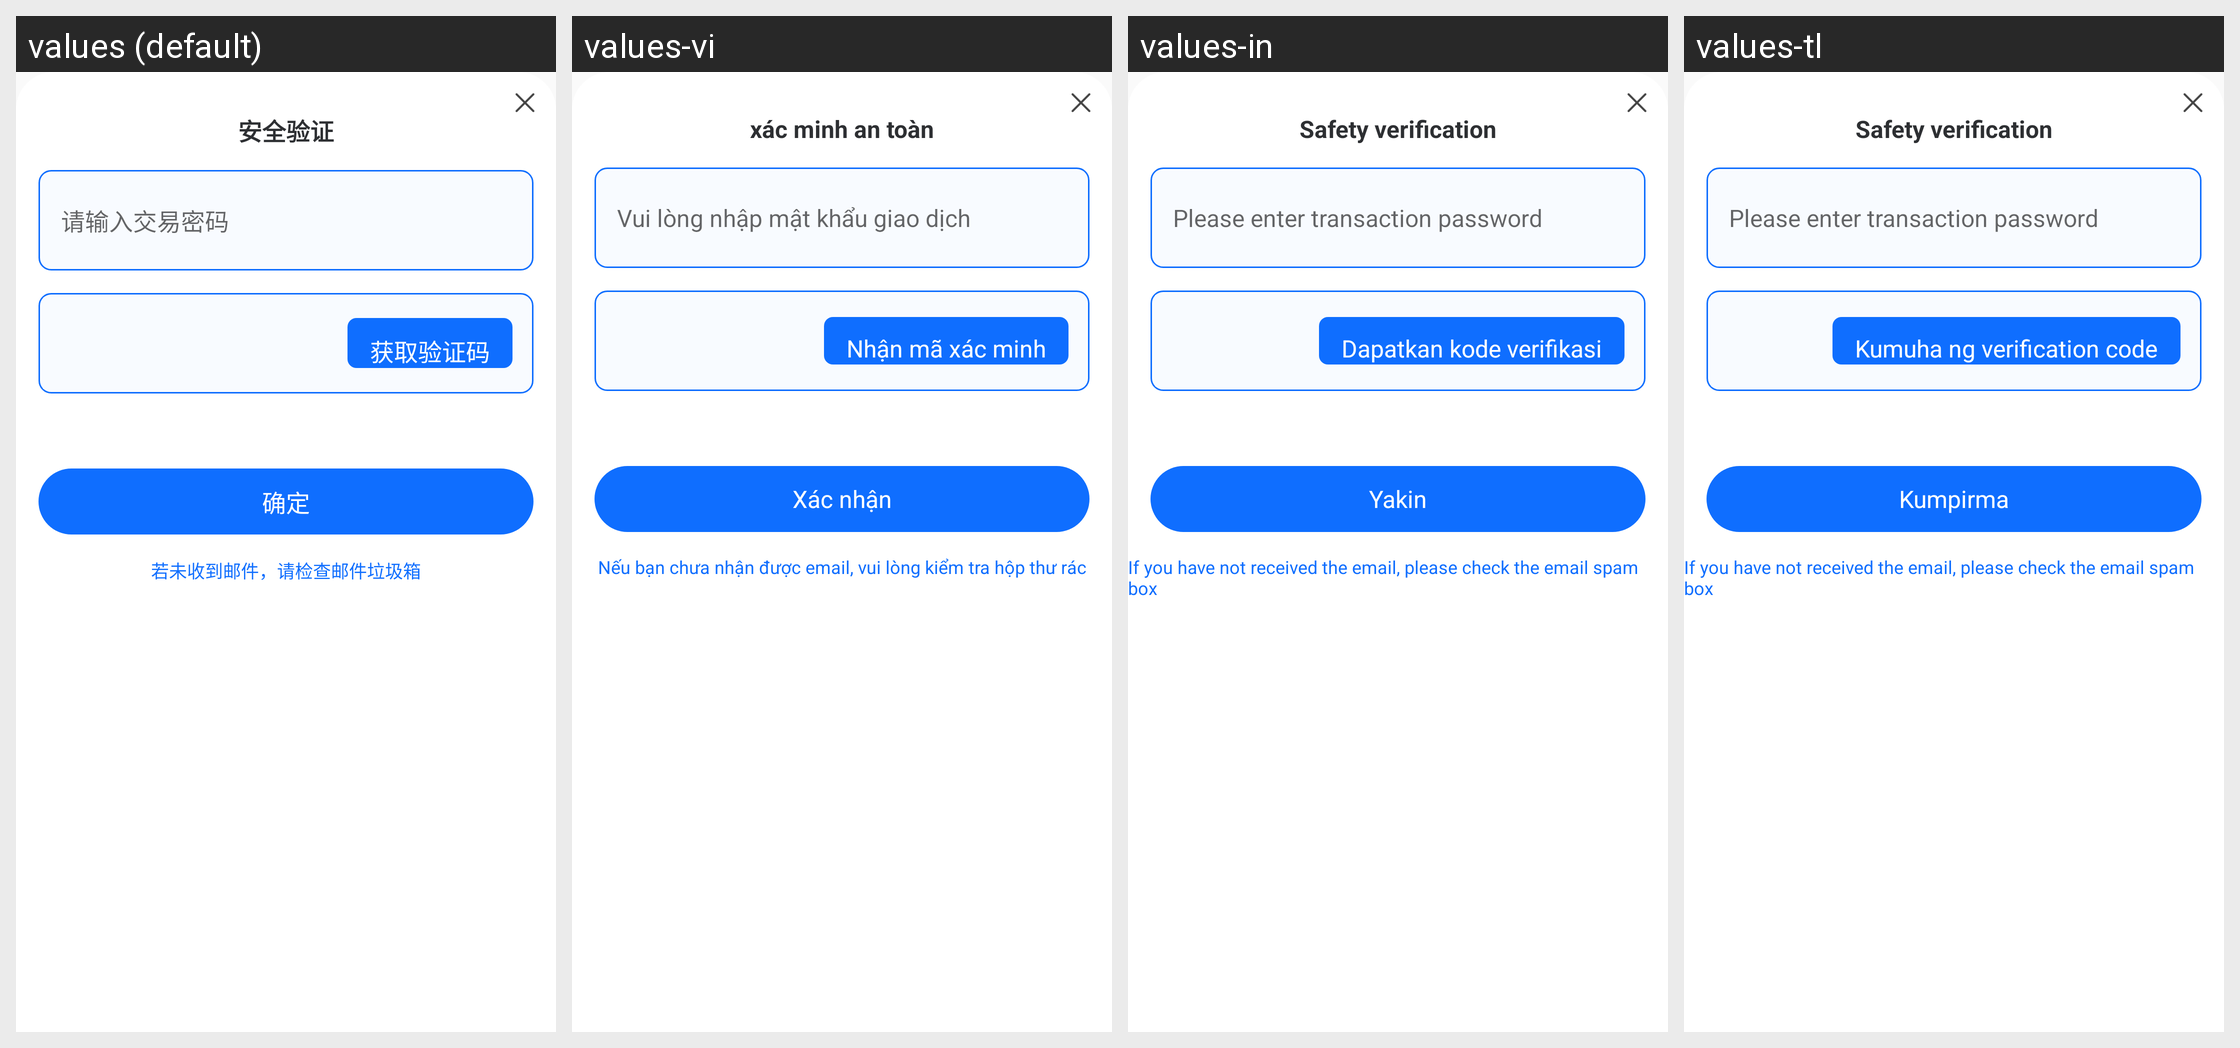

For this localized Android screen grid, give each drawn string resource with its value in every locale shown.
Android screen res/layout/dialog_verify_bottom_layout.xml rendered under 4 locales, left to right: values (default), values-vi, values-in, values-tl. Device: Nexus 5 (rendered at 1080×1920; each locale shown at half size, 540×960, under a caption strip naming it); theme AppTheme.
Other locales in the repository, not shown: values-en, values-zh-rHK, values-zh-rTW.
Strings drawn on this screen, with the default value and each locale's value (text and hints the layout hard-codes, and strings that could not be matched under every locale, appear in the picture but are not listed):

verify_text
  values: 安全验证
  values-vi: xác minh an toàn
  values-in: Safety verification
  values-tl: Safety verification

tv_pwd_text_1
  values: 请输入交易密码
  values-vi: Vui lòng nhập mật khẩu giao dịch
  values-in: Please enter transaction password
  values-tl: Please enter transaction password

Get_Verification_Code
  values: 获取验证码
  values-vi: Nhận mã xác minh
  values-in: Dapatkan kode verifikasi
  values-tl: Kumuha ng verification code

sure
  values: 确定
  values-vi: Xác nhận
  values-in: Yakin
  values-tl: Kumpirma

tv_tip_1
  values: 若未收到邮件，请检查邮件垃圾箱
  values-vi: Nếu bạn chưa nhận được email, vui lòng kiểm tra hộp thư rác
  values-in: If you have not received the email, please check the email spam box
  values-tl: If you have not received the email, please check the email spam box
